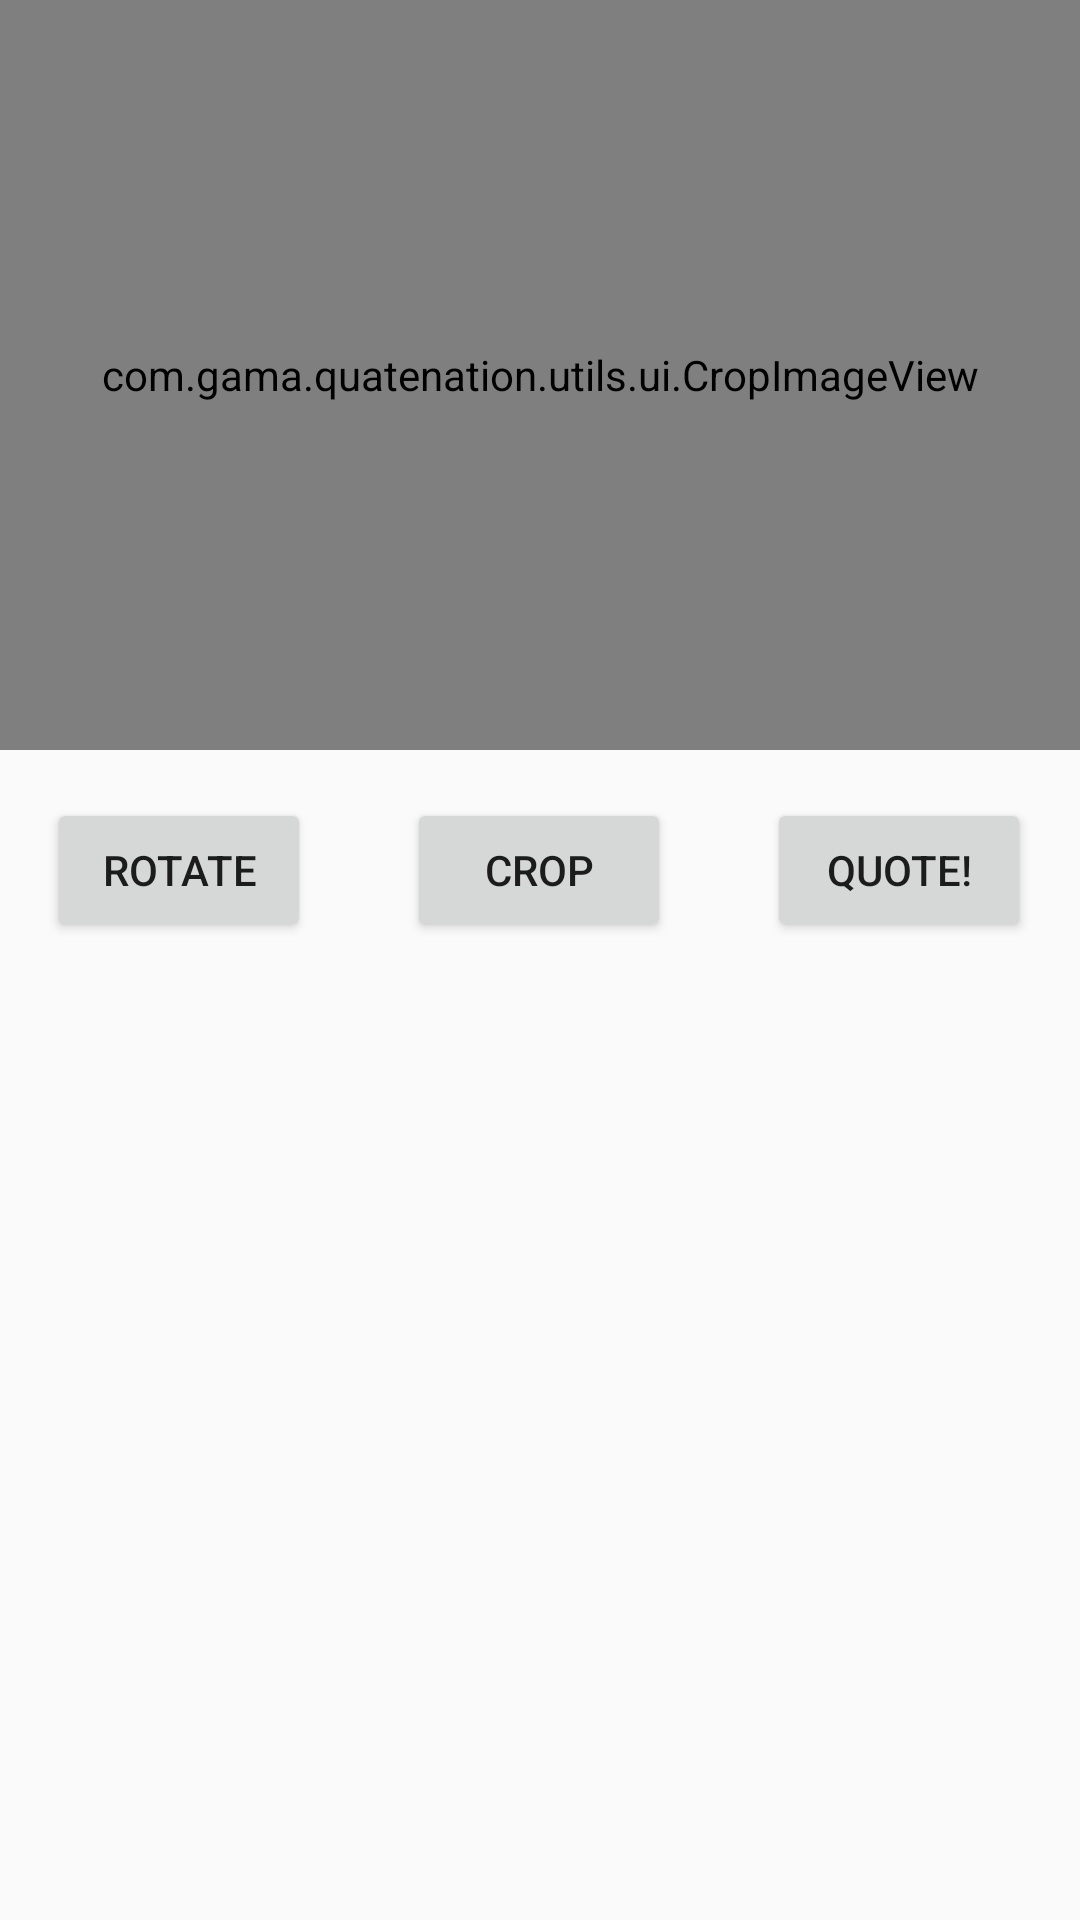

Here is an Android app screen rendered from its layout file. Give the layout XML and the strings, colors and styles it references.
<!-- AndroidManifest.xml: application theme AppTheme -->
<!-- res/layout/activity_cropping.xml -->
<ScrollView xmlns:android="http://schemas.android.com/apk/res/android"
    xmlns:tools="http://schemas.android.com/tools"
    android:layout_width="fill_parent"
    android:layout_height="wrap_content">


    <RelativeLayout
        android:layout_width="match_parent"
        android:layout_height="match_parent"
        
        android:paddingBottom="@dimen/activity_vertical_margin"
        android:paddingLeft="@dimen/activity_horizontal_margin"
        android:paddingRight="@dimen/activity_horizontal_margin"
        android:paddingTop="@dimen/activity_vertical_margin"
        tools:context="com.gama.quatenation.CroppingActivity" >

        <com.gama.quatenation.utils.ui.CropImageView
            xmlns:custom="http://schemas.android.com/apk/res-auto"
            android:id="@+id/cropImageView"
            android:layout_width="match_parent"
            android:layout_height="250dp"
            android:padding="0dp"
            custom:backgroundColor="@color/background_material_dark"
            custom:cropMode="ratio_free"
            custom:frameColor="@android:color/holo_green_light"
            custom:frameStrokeWeight="3dp"
            custom:guideColor="#BBFFFFFF"
            custom:guideShowMode="show_on_touch"
            custom:guideStrokeWeight="1dp"
            custom:handleColor="@android:color/holo_green_light"
            custom:handleShowMode="show_always"
            custom:handleSize="10dp"
            custom:touchPadding="8dp" />

        <Button
            android:id="@+id/rotate_button"
            android:layout_width="wrap_content"
            android:layout_height="wrap_content"
            android:layout_below="@+id/cropImageView"
            android:layout_gravity="center"
            android:layout_margin="16dp"
            android:text="Rotate" />

        <Button
            android:id="@+id/crop_button"
            android:layout_width="wrap_content"
            android:layout_height="wrap_content"
            android:layout_below="@+id/cropImageView"
            android:layout_gravity="center"
            android:layout_margin="16dp"
            android:layout_toEndOf="@+id/rotate_button"
            android:text="Crop" />

        <Button
            android:id="@+id/ok_button"
            android:layout_width="wrap_content"
            android:layout_height="wrap_content"
            android:layout_below="@+id/cropImageView"
            android:layout_gravity="center"
            android:layout_margin="16dp"
            android:layout_toEndOf="@+id/crop_button"
            android:text="Quote!" />

        <TextView
            android:id="@+id/imageText"
            android:layout_width="wrap_content"
            android:layout_height="wrap_content"
            android:layout_below="@+id/rotate_button" />
    </RelativeLayout>

</ScrollView>
<!-- resources referenced by this layout -->
<resources>
  <style name="AppTheme" parent="AppBaseTheme">
          
      </style>
  <style name="AppBaseTheme" parent="Theme.AppCompat.Light">
          
      </style>
</resources>
